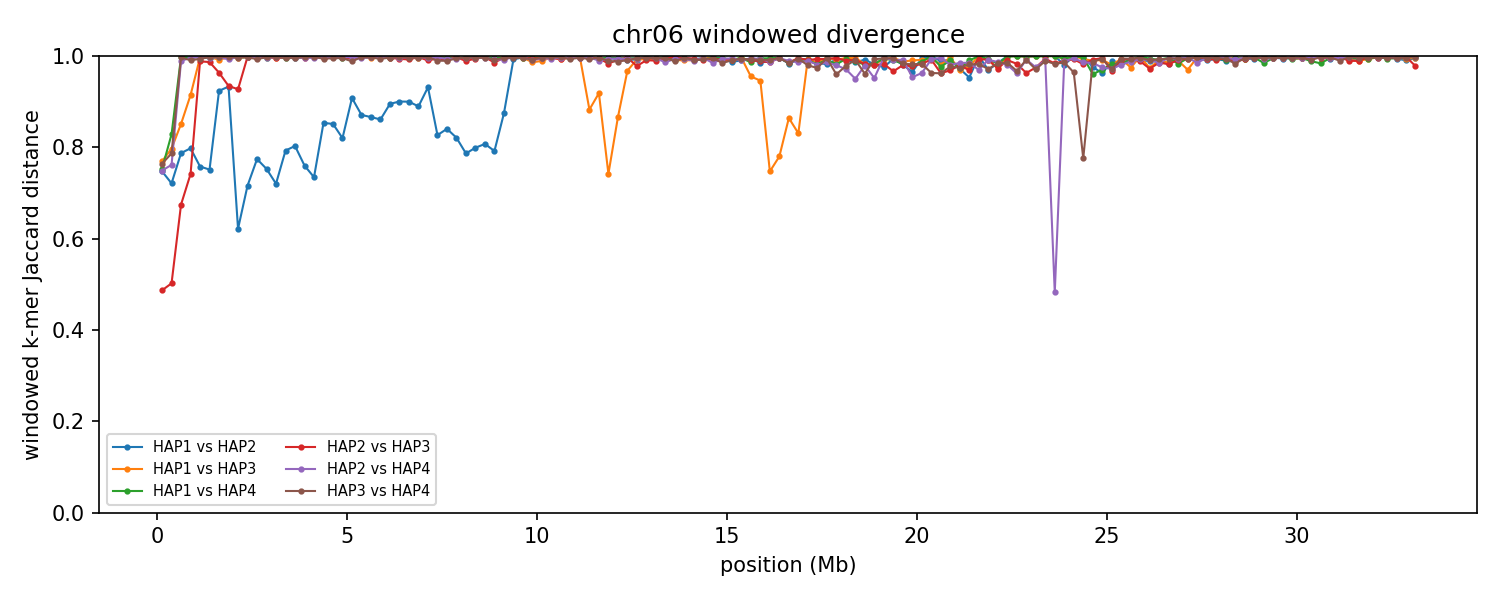

The data file committed next to this chart (first rows):
group	win_start	win_end	unit_a	unit_b	hap_a	hap_b	chrom_a	chrom_b	kmers_a	kmers_b	shared	union	jaccard_distance
chr06	1	250000	HAP1_chr06	HAP2_chr06	HAP1	HAP2	6	6	238889	230516	94670	374735	0.7474
chr06	1	250000	HAP1_chr06	HAP3_chr06	HAP1	HAP3	6	6	238889	198520	81976	355433	0.7694
chr06	1	250000	HAP1_chr06	HAP4_chr06	HAP1	HAP4	6	6	238889	246368	96055	389202	0.7532
chr06	1	250000	HAP2_chr06	HAP3_chr06	HAP2	HAP3	6	6	230516	198520	145509	283527	0.4868
chr06	1	250000	HAP2_chr06	HAP4_chr06	HAP2	HAP4	6	6	230516	246368	95640	381244	0.7491
chr06	1	250000	HAP3_chr06	HAP4_chr06	HAP3	HAP4	6	6	198520	246368	84899	359989	0.7642
chr06	250001	500000	HAP1_chr06	HAP2_chr06	HAP1	HAP2	6	6	243994	245801	106817	382978	0.7211
chr06	250001	500000	HAP1_chr06	HAP3_chr06	HAP1	HAP3	6	6	243994	244937	82443	406488	0.7972
chr06	250001	500000	HAP1_chr06	HAP4_chr06	HAP1	HAP4	6	6	243994	238876	70680	412190	0.8285
chr06	250001	500000	HAP2_chr06	HAP3_chr06	HAP2	HAP3	6	6	245801	244937	163120	327618	0.5021
chr06	250001	500000	HAP2_chr06	HAP4_chr06	HAP2	HAP4	6	6	245801	238876	93308	391369	0.7616
chr06	250001	500000	HAP3_chr06	HAP4_chr06	HAP3	HAP4	6	6	244937	238876	85068	398745	0.7867
chr06	500001	750000	HAP1_chr06	HAP2_chr06	HAP1	HAP2	6	6	236683	229832	81795	384720	0.7874
chr06	500001	750000	HAP1_chr06	HAP3_chr06	HAP1	HAP3	6	6	236683	232918	60795	408806	0.8513
chr06	500001	750000	HAP1_chr06	HAP4_chr06	HAP1	HAP4	6	6	236683	226164	911	461936	0.998
chr06	500001	750000	HAP2_chr06	HAP3_chr06	HAP2	HAP3	6	6	229832	232918	113578	349172	0.6747
chr06	500001	750000	HAP2_chr06	HAP4_chr06	HAP2	HAP4	6	6	229832	226164	4947	451049	0.989
chr06	500001	750000	HAP3_chr06	HAP4_chr06	HAP3	HAP4	6	6	232918	226164	1396	457686	0.997
chr06	750001	1000000	HAP1_chr06	HAP2_chr06	HAP1	HAP2	6	6	240444	238369	80540	398273	0.7978
chr06	750001	1000000	HAP1_chr06	HAP3_chr06	HAP1	HAP3	6	6	240444	227083	36885	430642	0.9143
chr06	750001	1000000	HAP1_chr06	HAP4_chr06	HAP1	HAP4	6	6	240444	242395	1660	481179	0.9966
chr06	750001	1000000	HAP2_chr06	HAP3_chr06	HAP2	HAP3	6	6	238369	227083	95629	369823	0.7414
chr06	750001	1000000	HAP2_chr06	HAP4_chr06	HAP2	HAP4	6	6	238369	242395	1676	479088	0.9965
chr06	750001	1000000	HAP3_chr06	HAP4_chr06	HAP3	HAP4	6	6	227083	242395	4365	465113	0.9906
chr06	1000001	1250000	HAP1_chr06	HAP2_chr06	HAP1	HAP2	6	6	240900	243155	94336	389719	0.7579
chr06	1000001	1250000	HAP1_chr06	HAP3_chr06	HAP1	HAP3	6	6	240900	188464	1451	427913	0.9966
chr06	1000001	1250000	HAP1_chr06	HAP4_chr06	HAP1	HAP4	6	6	240900	245457	1221	485136	0.9975
chr06	1000001	1250000	HAP2_chr06	HAP3_chr06	HAP2	HAP3	6	6	243155	188464	4989	426630	0.9883
chr06	1000001	1250000	HAP2_chr06	HAP4_chr06	HAP2	HAP4	6	6	243155	245457	1255	487357	0.9974
chr06	1000001	1250000	HAP3_chr06	HAP4_chr06	HAP3	HAP4	6	6	188464	245457	2685	431236	0.9938
chr06	1250001	1500000	HAP1_chr06	HAP2_chr06	HAP1	HAP2	6	6	238303	240967	95472	383798	0.7512
chr06	1250001	1500000	HAP1_chr06	HAP3_chr06	HAP1	HAP3	6	6	238303	244858	1204	481957	0.9975
chr06	1250001	1500000	HAP1_chr06	HAP4_chr06	HAP1	HAP4	6	6	238303	211924	1843	448384	0.9959
chr06	1250001	1500000	HAP2_chr06	HAP3_chr06	HAP2	HAP3	6	6	240967	244858	6371	479454	0.9867
chr06	1250001	1500000	HAP2_chr06	HAP4_chr06	HAP2	HAP4	6	6	240967	211924	1681	451210	0.9963
chr06	1250001	1500000	HAP3_chr06	HAP4_chr06	HAP3	HAP4	6	6	244858	211924	1202	455580	0.9974
chr06	1500001	1750000	HAP1_chr06	HAP2_chr06	HAP1	HAP2	6	6	237184	204057	31254	409987	0.9238
chr06	1500001	1750000	HAP1_chr06	HAP3_chr06	HAP1	HAP3	6	6	237184	238535	3835	471884	0.9919
chr06	1500001	1750000	HAP1_chr06	HAP4_chr06	HAP1	HAP4	6	6	237184	241954	837	478301	0.9982
chr06	1500001	1750000	HAP2_chr06	HAP3_chr06	HAP2	HAP3	6	6	204057	238535	15611	426981	0.9634
chr06	1500001	1750000	HAP2_chr06	HAP4_chr06	HAP2	HAP4	6	6	204057	241954	1234	444777	0.9972
chr06	1500001	1750000	HAP3_chr06	HAP4_chr06	HAP3	HAP4	6	6	238535	241954	1026	479463	0.9979
chr06	1750001	2000000	HAP1_chr06	HAP2_chr06	HAP1	HAP2	6	6	245252	240495	30536	455211	0.9329
chr06	1750001	2000000	HAP1_chr06	HAP3_chr06	HAP1	HAP3	6	6	245252	213974	1306	457920	0.9971
chr06	1750001	2000000	HAP1_chr06	HAP4_chr06	HAP1	HAP4	6	6	245252	220824	1059	465017	0.9977
chr06	1750001	2000000	HAP2_chr06	HAP3_chr06	HAP2	HAP3	6	6	240495	213974	27929	426540	0.9345
chr06	1750001	2000000	HAP2_chr06	HAP4_chr06	HAP2	HAP4	6	6	240495	220824	3333	457986	0.9927
chr06	1750001	2000000	HAP3_chr06	HAP4_chr06	HAP3	HAP4	6	6	213974	220824	887	433911	0.998
chr06	2000001	2250000	HAP1_chr06	HAP2_chr06	HAP1	HAP2	6	6	240935	244372	133218	352089	0.6216
chr06	2000001	2250000	HAP1_chr06	HAP3_chr06	HAP1	HAP3	6	6	240935	240328	1628	479635	0.9966
chr06	2000001	2250000	HAP1_chr06	HAP4_chr06	HAP1	HAP4	6	6	240935	244893	1402	484426	0.9971
chr06	2000001	2250000	HAP2_chr06	HAP3_chr06	HAP2	HAP3	6	6	244372	240328	32931	451769	0.9271
chr06	2000001	2250000	HAP2_chr06	HAP4_chr06	HAP2	HAP4	6	6	244372	244893	1051	488214	0.9978
chr06	2000001	2250000	HAP3_chr06	HAP4_chr06	HAP3	HAP4	6	6	240328	244893	1704	483517	0.9965
chr06	2250001	2500000	HAP1_chr06	HAP2_chr06	HAP1	HAP2	6	6	244558	240960	107398	378120	0.716
chr06	2250001	2500000	HAP1_chr06	HAP3_chr06	HAP1	HAP3	6	6	244558	211784	1298	455044	0.9971
chr06	2250001	2500000	HAP1_chr06	HAP4_chr06	HAP1	HAP4	6	6	244558	244518	1231	487845	0.9975
chr06	2250001	2500000	HAP2_chr06	HAP3_chr06	HAP2	HAP3	6	6	240960	211784	810	451934	0.9982
chr06	2250001	2500000	HAP2_chr06	HAP4_chr06	HAP2	HAP4	6	6	240960	244518	1063	484415	0.9978
chr06	2250001	2500000	HAP3_chr06	HAP4_chr06	HAP3	HAP4	6	6	211784	244518	1302	455000	0.9971
... 738 more rows
